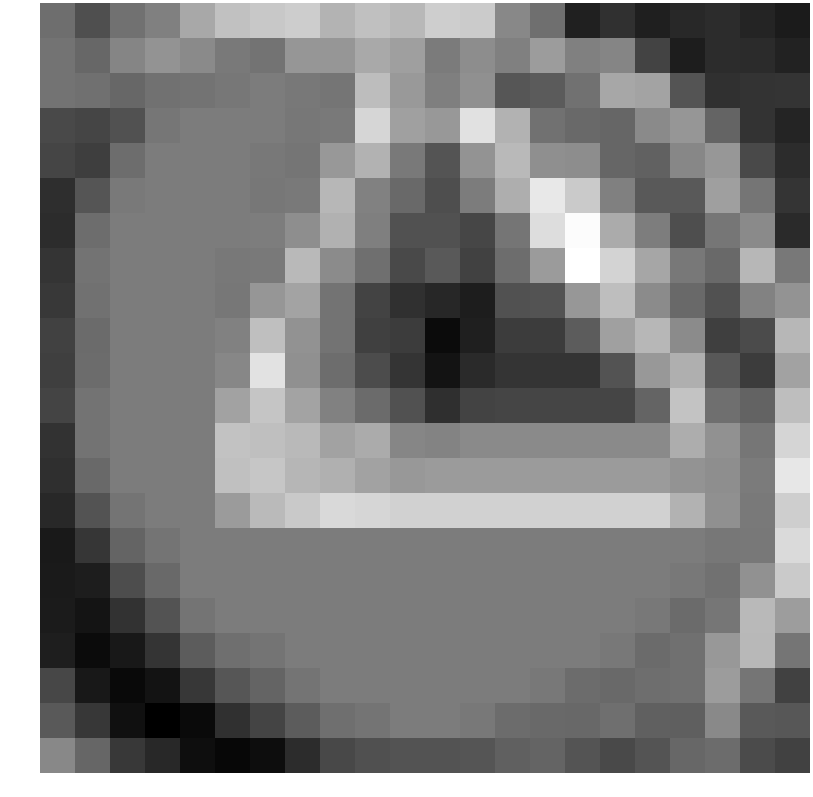

The file beside this chart, header and first rows:
0.101911, -0.614577, 0.194982, 0.506448, 1.420532, 1.979007, 2.127092, 2.248699, 1.669782, 1.953424, 1.785353, 2.268142, 2.216162, 0.674639, 0.117403, -1.676241, -1.281578, -1.706275, -1.494478, -1.384002, -1.591901, -1.784646
0.2156, -0.0572, 0.623, 0.9298, 0.7217, 0.35, 0.2044, 1.011, 1.011, 1.44, 1.199, 0.3888, 0.7989, 0.4963, 1.133, 0.5033, 0.6074, -0.874, -1.741, -1.381, -1.419, -1.627
0.2046, 0.1304, -0.07065, 0.1582, 0.2044, 0.3094, 0.4067, 0.3276, 0.2426, 1.885, 1.081, 0.4745, 0.8614, -0.4599, -0.3375, 0.1531, 1.384, 1.298, -0.4943, -1.291, -1.244, -1.225
-0.7411, -0.8426, -0.5423, 0.2735, 0.4067, 0.4073, 0.4073, 0.3081, 0.3485, 2.458, 1.239, 1.039, 2.711, 1.637, 0.1614, 0.001443, -0.09665, 0.7322, 1.008, -0.1373, -1.238, -1.566
-0.8445, -0.9868, 0.0816, 0.4067, 0.4073, 0.4073, 0.3276, 0.2426, 1.04, 1.641, 0.3445, -0.4971, 0.9519, 1.791, 0.8493, 0.8088, -0.08236, -0.1899, 0.6638, 1.026, -0.7368, -1.406
-1.366, -0.4731, 0.3708, 0.4073, 0.4073, 0.4073, 0.3081, 0.3485, 1.757, 0.5346, -0.01263, -0.6333, 0.4064, 1.552, 2.864, 2.175, 0.5139, -0.3905, -0.3569, 1.196, 0.2462, -1.2
-1.4, 0.0816, 0.4067, 0.4073, 0.4073, 0.4073, 0.4373, 0.8288, 1.618, 0.4758, -0.5377, -0.5535, -0.8109, 0.2641, 2.62, 3.319, 1.481, 0.4301, -0.6354, 0.2679, 0.7244, -1.443
-1.222, 0.1996, 0.4073, 0.4073, 0.4073, 0.3276, 0.3729, 1.801, 0.7411, 0.1225, -0.7475, -0.3679, -0.9397, 0.08228, 1.108, 3.399, 2.408, 1.364, 0.3272, -0.01622, 1.748, 0.32
-1.128, 0.1646, 0.4073, 0.4073, 0.4073, 0.3081, 1.01, 1.296, 0.2106, -0.8813, -1.282, -1.525, -1.744, -0.5599, -0.5233, 1.022, 1.908, 0.7632, -0.005565, -0.5595, 0.5391, 0.9571
-0.9131, 0.03152, 0.4073, 0.4073, 0.4073, 0.5171, 1.928, 0.9145, 0.2137, -0.9495, -1.032, -2.153, -1.697, -1.025, -1.024, -0.3227, 1.226, 1.757, 0.7637, -0.9639, -0.6946, 1.757
-0.9817, 0.05946, 0.4073, 0.4073, 0.4073, 0.6669, 2.738, 0.8687, 0.06704, -0.6687, -1.217, -1.97, -1.442, -1.213, -1.213, -1.213, -0.5118, 1.037, 1.569, -0.3966, -1.047, 1.265
-0.8708, 0.2155, 0.4073, 0.4073, 0.4073, 1.279, 2.063, 1.303, 0.5197, 0.02902, -0.5488, -1.336, -0.8756, -0.839, -0.839, -0.839, -0.839, -0.1377, 2.022, 0.1132, -0.149, 1.904
-1.261, 0.2003, 0.4073, 0.4073, 0.4073, 1.993, 1.925, 1.8, 1.275, 1.486, 0.6366, 0.5882, 0.7207, 0.7214, 0.7214, 0.7214, 0.7214, 0.7214, 1.526, 0.8913, 0.2823, 2.433
-1.329, -0.006566, 0.4073, 0.4073, 0.4073, 1.953, 2.097, 1.733, 1.587, 1.281, 1.045, 1.106, 1.107, 1.107, 1.107, 1.107, 1.107, 1.107, 0.9636, 0.8252, 0.3824, 2.841
-1.493, -0.5126, 0.2362, 0.4073, 0.4073, 1.109, 1.813, 2.163, 2.515, 2.446, 2.349, 2.348, 2.348, 2.348, 2.348, 2.348, 2.348, 2.348, 1.647, 0.8633, 0.3483, 2.274
-1.827, -1.176, -0.1367, 0.2362, 0.4073, 0.4073, 0.4073, 0.4073, 0.4073, 0.4073, 0.4073, 0.4073, 0.4073, 0.4073, 0.4073, 0.4073, 0.4073, 0.4073, 0.4073, 0.3081, 0.329, 2.545
-1.822, -1.755, -0.6565, -0.005894, 0.4073, 0.4073, 0.4073, 0.4073, 0.4073, 0.4073, 0.4073, 0.4073, 0.4073, 0.4073, 0.4073, 0.4073, 0.4073, 0.4073, 0.3276, 0.1628, 0.8951, 2.188
-1.789, -1.942, -1.265, -0.5126, 0.2362, 0.4073, 0.4073, 0.4073, 0.4073, 0.4073, 0.4073, 0.4073, 0.4073, 0.4073, 0.4073, 0.4073, 0.4073, 0.3276, 0.03357, 0.2661, 1.804, 1.166
-1.727, -2.161, -1.853, -1.216, -0.3082, 0.1054, 0.2362, 0.4073, 0.4073, 0.4073, 0.4073, 0.4073, 0.4073, 0.4073, 0.4073, 0.4073, 0.3276, 0.03357, 0.1358, 1.042, 1.785, 0.2549
-0.8024, -1.856, -2.206, -1.98, -1.166, -0.4521, -0.1367, 0.2362, 0.4073, 0.4073, 0.4073, 0.4073, 0.4073, 0.4073, 0.3276, 0.05304, -0.02936, 0.09575, 0.129, 1.15, 0.2464, -0.8975
-0.3826, -1.147, -2.042, -2.416, -2.178, -1.318, -0.868, -0.3082, 0.1054, 0.2362, 0.4073, 0.4073, 0.3276, 0.05304, -0.02936, -0.03348, 0.1113, -0.233, -0.2551, 0.7033, -0.3636, -0.4297
0.6888, -0.07852, -1.122, -1.483, -2.089, -2.238, -2.103, -1.412, -0.7785, -0.5943, -0.5233, -0.5233, -0.4631, -0.2323, -0.1278, -0.4944, -0.7425, -0.4967, -0.07422, 0.04627, -0.6997, -0.9009
